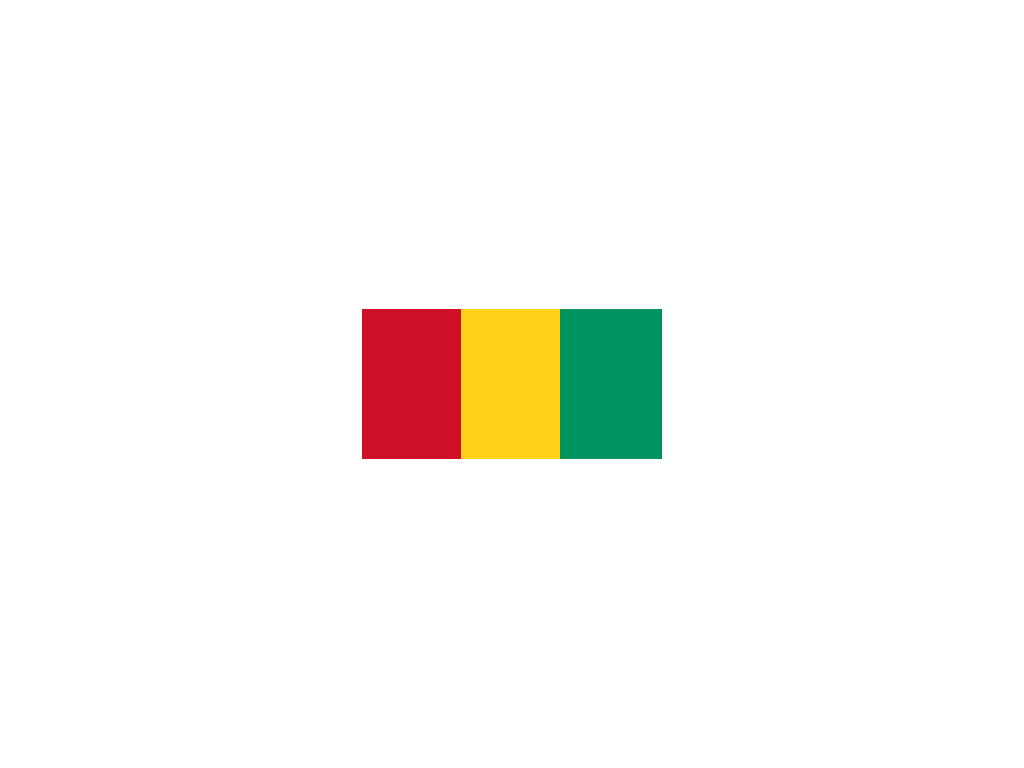

Write a web page that renders exactly this picture using CSS.

<!-- file: index.html -->
<!DOCTYPE html>
<html lang="en">

<head>
    <meta charset="UTF-8">
    <meta name="viewport" content="width=device-width, initial-scale=1.0">
    <title>Guinea</title>
    <link rel="stylesheet" href="style.css">
</head>

<body>
    <div class="Guinea"></div>
</body>

</html>

/* file: style.css */
*,
*::after,
*::before {
  margin: 0;
  padding: 0;
  box-sizing: border-box;
}
body {
  height: 100vh;
  display: flex;
  justify-content: center;
  align-items: center;
}
.Guinea {
  width: 300px;
  height: 150px;
  background: linear-gradient(
    90deg,
    rgb(206, 17, 38) 0 33%,
    rgb(252, 209, 22) 0 66%,
    rgb(0, 148, 96) 0 100%
  );
}
